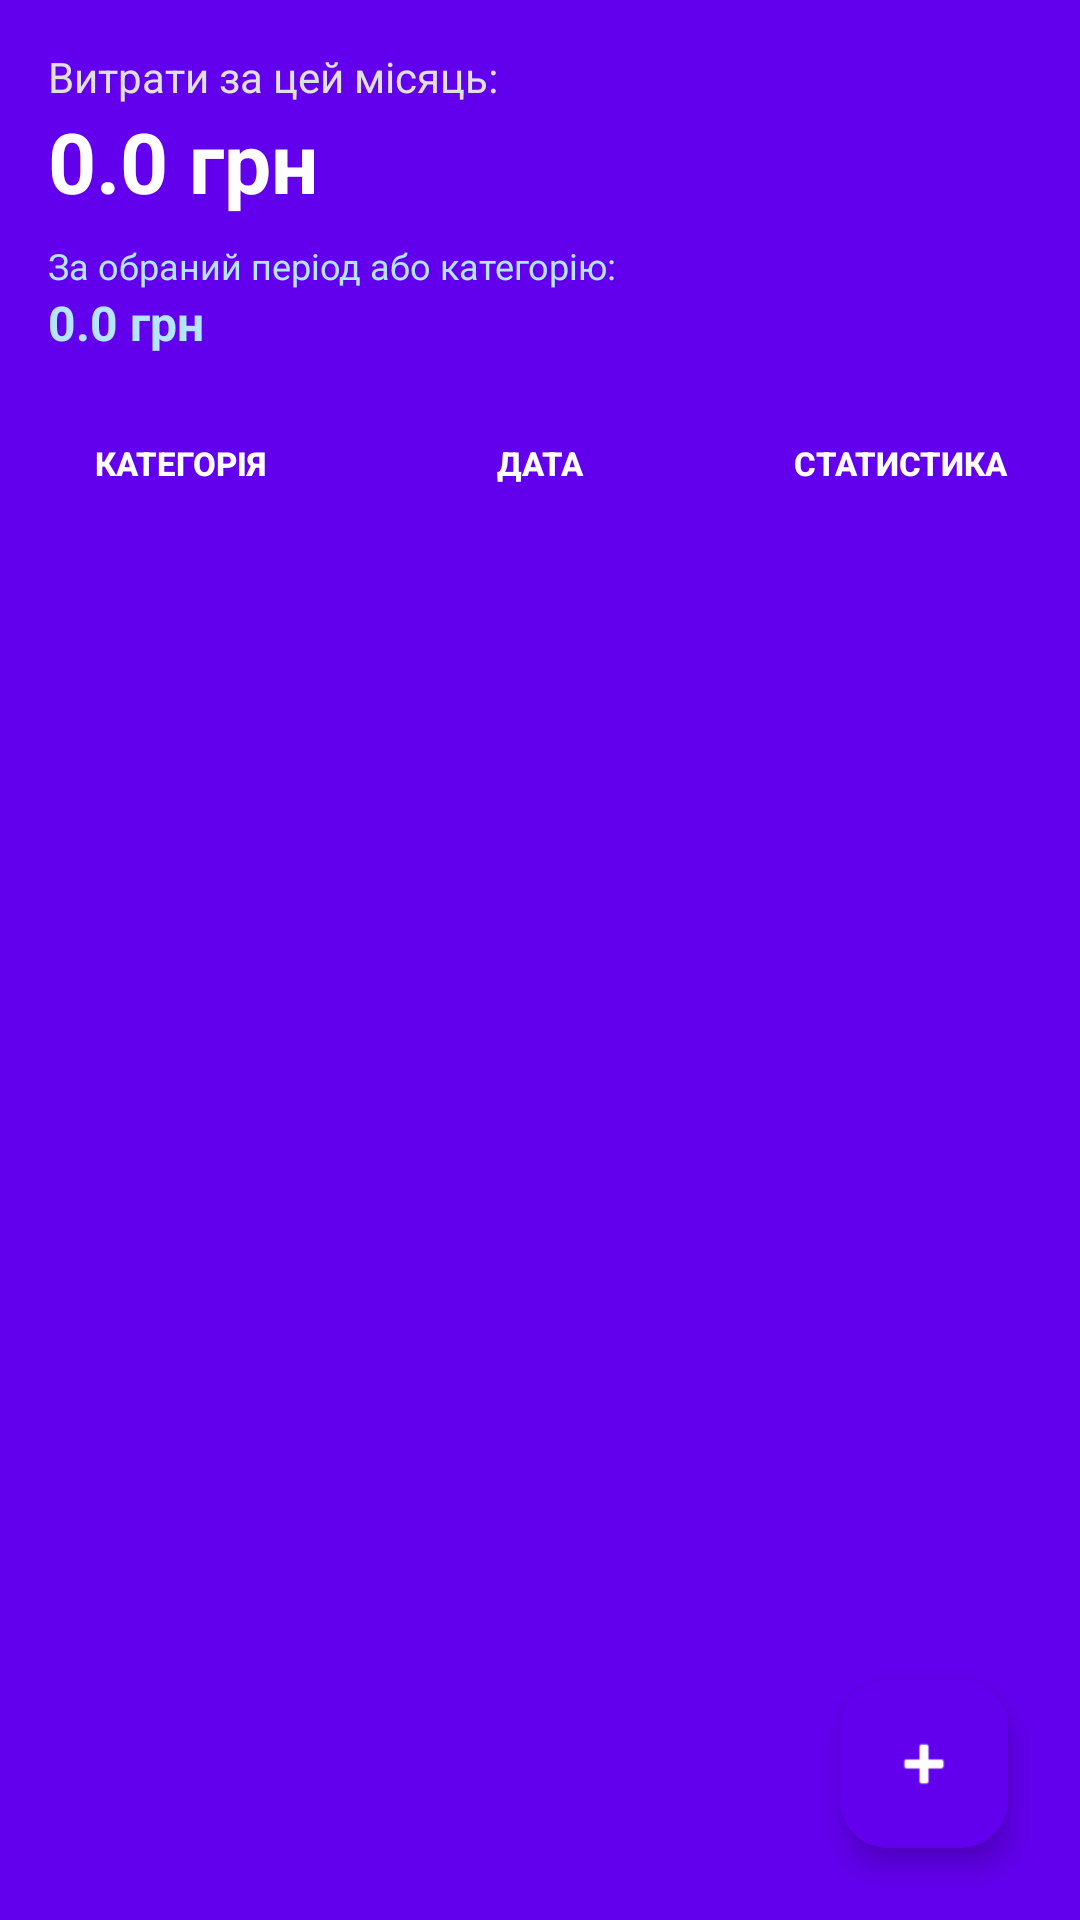

This screen was rendered from an Android layout file. Write that file and the resources it references.
<!-- AndroidManifest.xml: application theme Theme.PraktikaTracker -->
<!-- res/layout/fragment_home.xml -->
<?xml version="1.0" encoding="utf-8"?>
<androidx.constraintlayout.widget.ConstraintLayout
    xmlns:android="http://schemas.android.com/apk/res/android"
    xmlns:app="http://schemas.android.com/apk/res-auto"
    xmlns:tools="http://schemas.android.com/tools"
    android:layout_width="match_parent"
    android:layout_height="match_parent"
    android:background="#6200EE">

    <TextView
        android:id="@+id/tvMonthlyLabel"
        android:layout_width="wrap_content"
        android:layout_height="wrap_content"
        android:layout_margin="16dp"
        android:text="Витрати за цей місяць:"
        android:textColor="#E0E0E0"
        app:layout_constraintStart_toStartOf="parent"
        app:layout_constraintTop_toTopOf="parent" />

    <TextView
        android:id="@+id/tvMonthlyAmount"
        android:layout_width="wrap_content"
        android:layout_height="wrap_content"
        android:text="0.0 грн"
        android:textColor="@android:color/white"
        android:textSize="28sp"
        android:textStyle="bold"
        app:layout_constraintStart_toStartOf="@+id/tvMonthlyLabel"
        app:layout_constraintTop_toBottomOf="@+id/tvMonthlyLabel" />

    <TextView
        android:id="@+id/tvTotalLabel"
        android:layout_width="wrap_content"
        android:layout_height="wrap_content"
        android:layout_marginTop="8dp"
        android:text="За обраний період або категорію:"
        android:textColor="#B3E5FC"
        android:textSize="12sp"
        app:layout_constraintStart_toStartOf="@+id/tvMonthlyAmount"
        app:layout_constraintTop_toBottomOf="@+id/tvMonthlyAmount" />

    <TextView
        android:id="@+id/tvTotalAmount"
        android:layout_width="wrap_content"
        android:layout_height="wrap_content"
        android:text="0.0 грн"
        android:textColor="#B3E5FC"
        android:textSize="16sp"
        android:textStyle="bold"
        app:layout_constraintStart_toStartOf="@+id/tvTotalLabel"
        app:layout_constraintTop_toBottomOf="@+id/tvTotalLabel" />

    <LinearLayout
        android:id="@+id/llFilters"
        android:layout_width="0dp"
        android:layout_height="wrap_content"
        android:layout_marginTop="12dp"
        android:orientation="horizontal"
        android:weightSum="3"
        app:layout_constraintEnd_toEndOf="parent"
        app:layout_constraintStart_toStartOf="parent"
        app:layout_constraintTop_toBottomOf="@+id/tvTotalAmount">

        <Button
            android:id="@+id/btnFilterCategory"
            style="?android:attr/borderlessButtonStyle"
            android:layout_width="0dp"
            android:layout_height="wrap_content"
            android:layout_weight="1"
            android:text="КАТЕГОРІЯ"
            android:textSize="11sp"
            android:textStyle="bold"
            android:textColor="@android:color/white" />

        <Button
            android:id="@+id/btnFilterDate"
            style="?android:attr/borderlessButtonStyle"
            android:layout_width="0dp"
            android:layout_height="wrap_content"
            android:layout_weight="1"
            android:text="ДАТА"
            android:textSize="11sp"
            android:textStyle="bold"
            android:textColor="@android:color/white" />

        <Button
            android:id="@+id/btnStats"
            style="?android:attr/borderlessButtonStyle"
            android:layout_width="0dp"
            android:layout_height="wrap_content"
            android:layout_weight="1"
            android:text="СТАТИСТИКА"
            android:textSize="11sp"
            android:textStyle="bold"
            android:textColor="@android:color/white" />
    </LinearLayout>

    <androidx.recyclerview.widget.RecyclerView
        android:id="@+id/rvExpenses"
        android:layout_width="match_parent"
        android:layout_height="0dp"
        android:layout_marginTop="8dp"
        android:background="@drawable/rounded_top_corners"
        android:paddingTop="16dp"
        app:layout_constraintBottom_toBottomOf="parent"
        app:layout_constraintTop_toBottomOf="@+id/llFilters"
        tools:listitem="@layout/item_expense" />

    <com.google.android.material.floatingactionbutton.FloatingActionButton
        android:id="@+id/btnAddExpense"
        android:layout_width="wrap_content"
        android:layout_height="wrap_content"
        android:layout_margin="24dp"
        android:src="@android:drawable/ic_input_add"
        app:backgroundTint="#6200EE"
        app:tint="@android:color/white"
        app:layout_constraintBottom_toBottomOf="parent"
        app:layout_constraintEnd_toEndOf="parent" />

</androidx.constraintlayout.widget.ConstraintLayout>
<!-- res/layout/item_expense.xml (included above) -->
<?xml version="1.0" encoding="utf-8"?>
<androidx.cardview.widget.CardView xmlns:android="http://schemas.android.com/apk/res/android"
    xmlns:app="http://schemas.android.com/apk/res-auto"
    android:layout_width="match_parent"
    android:layout_height="wrap_content"
    android:layout_marginHorizontal="16dp"
    android:layout_marginVertical="8dp"
    app:cardCornerRadius="16dp"
    app:cardElevation="4dp"
    app:cardBackgroundColor="@android:color/white">

    <androidx.constraintlayout.widget.ConstraintLayout
        android:layout_width="match_parent"
        android:layout_height="wrap_content"
        android:padding="16dp"
        android:background="@android:color/white">

        <TextView
            android:id="@+id/tvCategory"
            android:layout_width="wrap_content"
            android:layout_height="wrap_content"
            android:textStyle="bold"
            android:textSize="14sp"
            app:layout_constraintStart_toStartOf="parent"
            app:layout_constraintTop_toTopOf="parent" />

        <TextView
            android:id="@+id/tvComment"
            android:layout_width="0dp"
            android:layout_height="wrap_content"
            android:layout_marginTop="4dp"
            android:textColor="#333333"
            android:textSize="16sp"
            app:layout_constraintEnd_toStartOf="@+id/tvAmount"
            app:layout_constraintStart_toStartOf="parent"
            app:layout_constraintTop_toBottomOf="@+id/tvCategory" />

        <TextView
            android:id="@+id/tvDate"
            android:layout_width="wrap_content"
            android:layout_height="wrap_content"
            android:layout_marginTop="4dp"
            android:textColor="#666666"
            android:textSize="12sp"
            app:layout_constraintStart_toStartOf="parent"
            app:layout_constraintTop_toBottomOf="@+id/tvComment" />

        <TextView
            android:id="@+id/tvAmount"
            android:layout_width="wrap_content"
            android:layout_height="wrap_content"
            android:textSize="18sp"
            android:textStyle="bold"
            android:textColor="#E91E63"
            app:layout_constraintBottom_toBottomOf="parent"
            app:layout_constraintEnd_toEndOf="parent"
            app:layout_constraintTop_toTopOf="parent" />

    </androidx.constraintlayout.widget.ConstraintLayout>
</androidx.cardview.widget.CardView>
<!-- resources referenced by this layout -->
<resources>
  <style name="Theme.PraktikaTracker" parent="Base.Theme.PraktikaTracker" />
  <style name="Base.Theme.PraktikaTracker" parent="Theme.Material3.DayNight.NoActionBar">
          
          
      </style>
</resources>
